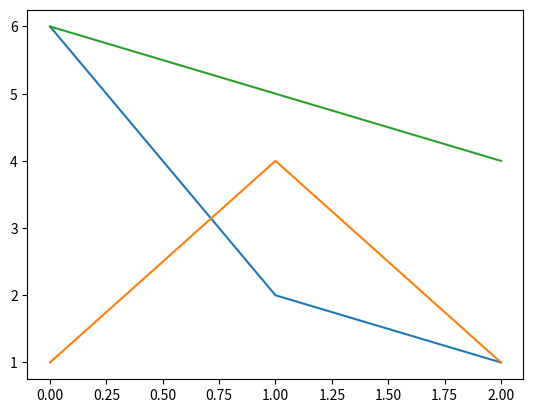

The matplotlib source for this figure:
"""
Practical 1: NumPy & Matplotlib Operations
Unit: VI | Hours: 4

Objectives:
- Perform various NumPy operations (arrays, mathematical operations, indexing, slicing)
- Create visualizations using Matplotlib (plots, charts, graphs)
"""

import numpy as np 
import random 
import matplotlib.pyplot as plt


zeros_array = np.zeros((3,3))
print(zeros_array)

print("\n")

ones_array = np.ones((3,3))
print(ones_array)

print("\n")

random_array = np.random.randint(0,10,(3,3))
print(random_array)

print("\n")




indexing_array = random_array[1,1]
print(indexing_array)

print("\n")

slicing_array = random_array[0:2,0:2]
print(slicing_array)

print("\n")



plt.plot(random_array)
plt.show()

